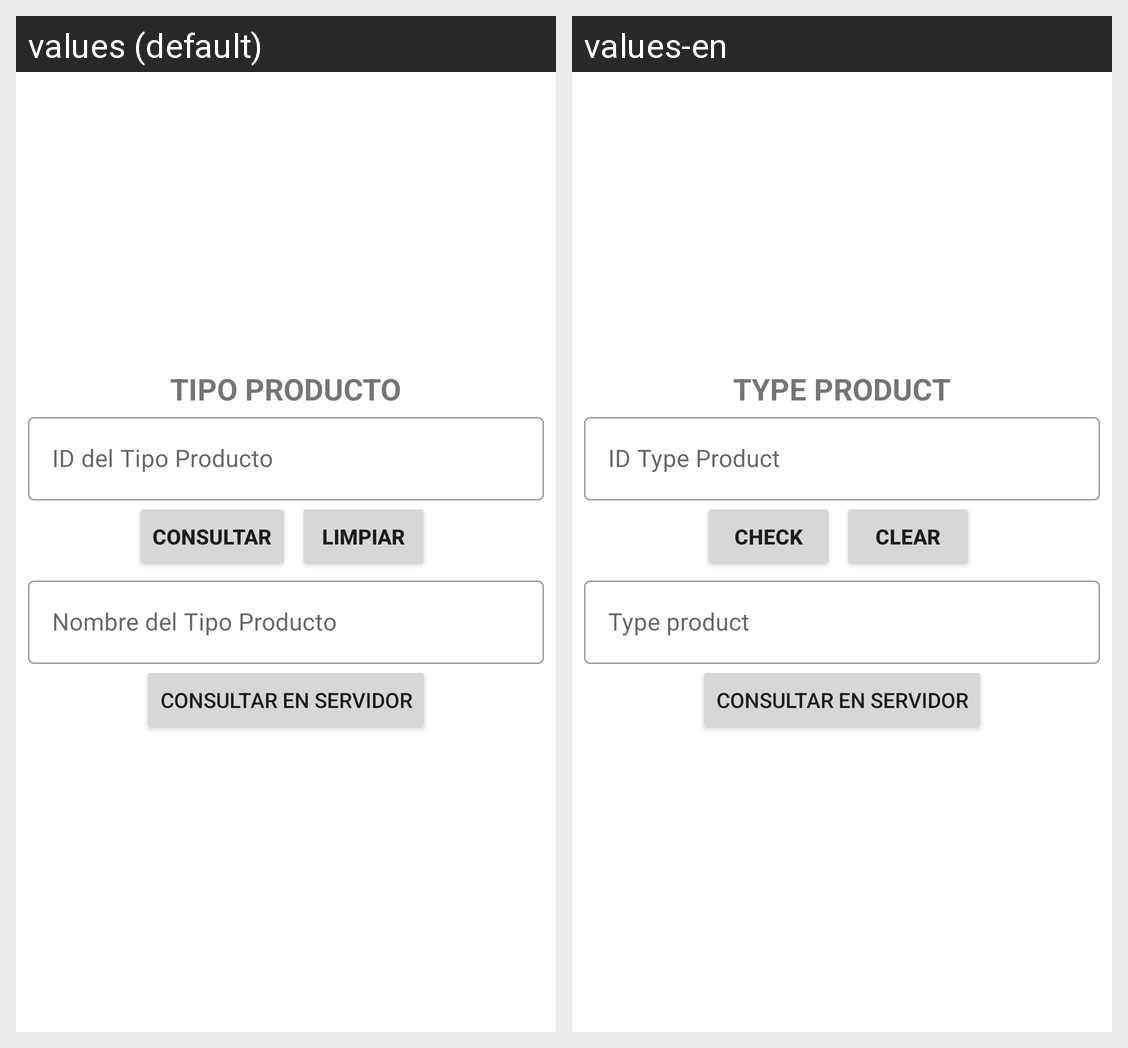

Here is an Android app screen in its default locale and in the app's own translations. Write out the translated-string differences for the strings that appear on this screen.
Android screen res/layout/activity_tipo_producto_consultar.xml rendered under 2 locales, left to right: values (default), values-en. Device: Nexus 5 (rendered at 1080×1920; each locale shown at half size, 540×960, under a caption strip naming it); theme Theme.CafetinesUES.
Strings drawn on this screen, with the default value and each locale's value (text and hints the layout hard-codes, and strings that could not be matched under every locale, appear in the picture but are not listed):

texto_TipoProducto
  values: TIPO PRODUCTO
  values-en: TYPE PRODUCT

id_TipoProducto
  values: ID del Tipo Producto
  values-en: ID Type Product

consultar
  values: Consultar
  values-en: Check

limpiar
  values: Limpiar
  values-en: Clear

nombre_TipoProducto
  values: Nombre del Tipo Producto
  values-en: Type product

consultarServidor
  values: Consultar en Servidor
  values-en: Consultar en Servidor  [not translated; the default value is used]
